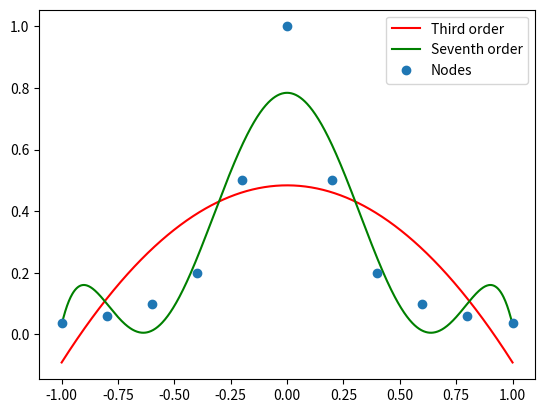

Write the Python code that produced this figure.
import numpy as np
import matplotlib.pyplot as plt

def runges(x):
    return 1/(1 + 25*x**2)

x = np.linspace(-1, 1, 11)
y = runges(x)

third_order = np.polyfit(x, y, 3)
third_interp = np.poly1d(third_order)
x_interp = np.linspace(-1, 1, 1000)
y_third = third_interp(x_interp)

seventh_order = np.polyfit(x, y, 7)
seventh_interp = np.poly1d(seventh_order)
y_seventh = seventh_interp(x_interp)

plt.plot(x_interp, y_third, 'r', label='Third order')
plt.plot(x_interp, y_seventh, 'g', label='Seventh order')
plt.plot(x, y, 'o', label='Nodes')
plt.legend()
plt.show()
